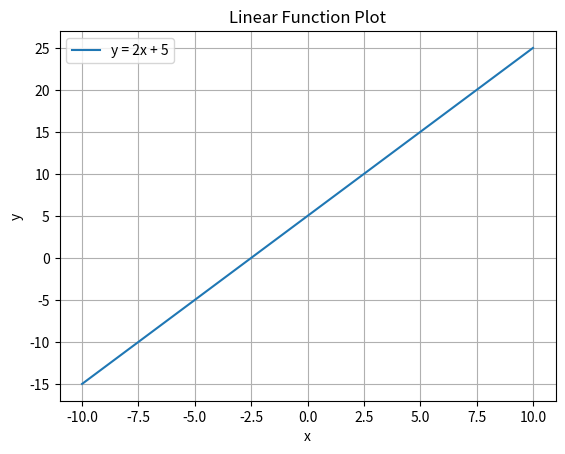

Write the Python code that produced this figure.
import numpy as np
import matplotlib.pyplot as plt

# Part A
# Functiong to compute y-values for the linear equation and 
# Plotting the linear function
def linear_equation(m, b, x_values=None):
    if x_values is None:
        x_values = np.linspace(-10, 10, 100)  # Using linspace to generate 100 values between -10 and 10
    y_values = m * x_values + b
    
    # Plot
    plt.plot(x_values, y_values, label=f"y = {m}x + {b}")
    plt.xlabel("x")
    plt.ylabel("y")
    plt.title("Linear Function Plot")
    plt.legend()
    plt.grid()
    plt.show()
    
    return y_values

# Part B
# Computing slope and intercept
def compute_slope_intercept(x1, y1, x2, y2):
    m = (y2 - y1) / (x2 - x1)
    b = y1 - m * x1
    return m, b

# Part C 
# Matrix operations
def matrix_operations():
    # Generate a random 3x3 matrix
    matrix = np.random.randint(1, 10, (3, 3))
    print("Original Matrix:\n", matrix)
    
    # Transpose
    transpose = matrix.T
    print("\nTranspose:\n", transpose)
    
    # Determinant
    determinant = np.linalg.det(matrix)
    print("\nDeterminant:", determinant)
    
    # Inverse
    if np.abs(determinant) > 1e-6:  # Check if determinant is not zero
        inverse = np.linalg.inv(matrix)
        print("\nInverse:\n", inverse)
    else:
        print("\nMatrix is singular (no inverse).")

# Part D
# Multiplying two 3x3 matrices
def matrix_multiplication():
    matrix1 = np.random.randint(1, 10, (3, 3))
    matrix2 = np.random.randint(1, 10, (3, 3))
    
    print("Matrix 1:\n", matrix1)
    print("\nMatrix 2:\n", matrix2)
    
    product = np.dot(matrix1, matrix2)
    print("\nMatrix Multiplication Result:\n", product)

# Testing the functions
if __name__ == "__main__":
    # Test Part A
    linear_equation(2, 5)
    
    # Test Part B
    m, b = compute_slope_intercept(1, 3, 4, 11)
    print(f"\nSlope: {m}, Intercept: {b}")
    
    # Test Part C
    matrix_operations()
    
    # Test Part D
    matrix_multiplication()
